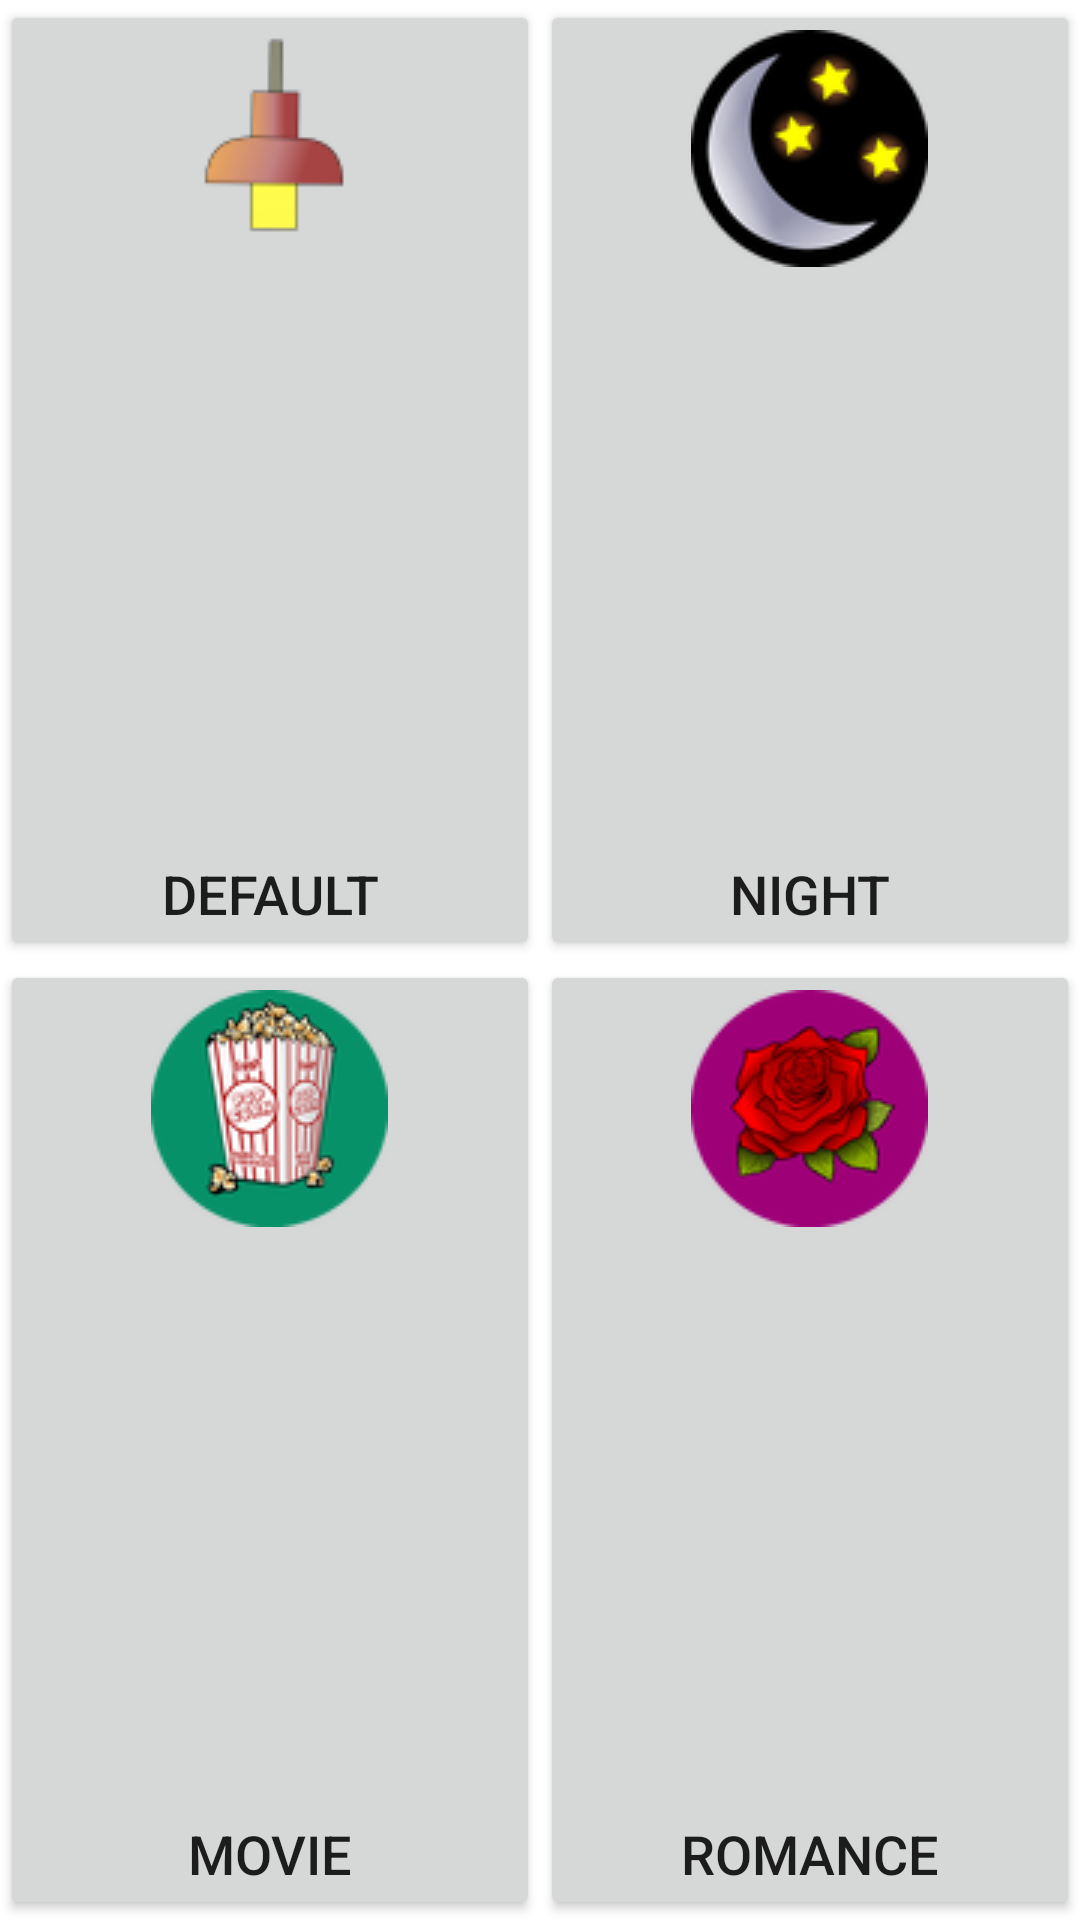

Write the Android layout XML for this screen, with the resource values it uses.
<!-- AndroidManifest.xml: application theme AppTheme -->
<!-- res/layout/device_options_recommended_fragment.xml -->
<?xml version="1.0" encoding="utf-8"?>
<LinearLayout
    android:orientation="vertical"
    android:layout_width="fill_parent"
    android:layout_height="fill_parent"
    xmlns:android="http://schemas.android.com/apk/res/android">
    <TableLayout
        android:layout_width="match_parent"
        android:layout_height="match_parent">
        <TableRow
            android:layout_width="fill_parent"
            android:layout_height="0dp"
            android:weightSum="1"
            android:layout_weight="0.5">
            <RelativeLayout
                android:layout_width="0dp"
                android:layout_height="match_parent"
                android:layout_weight="0.5">
                <Button
                    android:layout_width="match_parent"
                    android:layout_height="match_parent"
                    android:id="@+id/recommended_button_default"
                    android:drawableTop="@drawable/icon_recommended_default"
                    android:clickable="true"
                    android:focusable="true"
                    android:text="@string/default_string"
                    android:textSize="18sp"
                    android:gravity="center|bottom"
                    android:singleLine="false"
                    android:paddingBottom="10dp"/>
            </RelativeLayout>
            <RelativeLayout
                android:layout_width="0dp"
                android:layout_height="match_parent"
                android:layout_weight="0.5">
                <Button
                    android:layout_width="match_parent"
                    android:layout_height="match_parent"
                    android:id="@+id/recommended_button_night"
                    android:drawableTop="@drawable/icon_recommended_night"
                    android:clickable="true"
                    android:focusable="true"
                    android:text="@string/night"
                    android:textSize="18sp"
                    android:gravity="center|bottom"
                    android:singleLine="false"
                    android:paddingBottom="10dp"/>
            </RelativeLayout>
        </TableRow>

        <TableRow
            android:layout_width="fill_parent"
            android:layout_height="0dp"
            android:weightSum="1"
            android:layout_weight="0.5">
            <RelativeLayout
                android:layout_width="0dp"
                android:layout_height="match_parent"
                android:layout_weight="0.5">
                <Button
                    android:layout_width="match_parent"
                    android:layout_height="match_parent"
                    android:id="@+id/recommended_button_movie"
                    android:drawableTop="@drawable/icon_recommended_movie"
                    android:clickable="true"
                    android:focusable="true"
                    android:text="@string/movie"
                    android:textSize="18sp"
                    android:gravity="center|bottom"
                    android:paddingBottom="10dp"/>
            </RelativeLayout>
            <RelativeLayout
                android:layout_width="0dp"
                android:layout_height="match_parent"
                android:layout_weight="0.5">
                <Button
                    android:layout_width="match_parent"
                    android:layout_height="match_parent"
                    android:id="@+id/recommended_button_romance"
                    android:drawableTop="@drawable/icon_recommended_romance"
                    android:clickable="true"
                    android:focusable="true"
                    android:text="@string/romance"
                    android:textSize="18sp"
                    android:gravity="center|bottom"
                    android:singleLine="false"
                    android:paddingBottom="10dp"/>
            </RelativeLayout>
        </TableRow>

    </TableLayout>

</LinearLayout>
<!-- resources referenced by this layout -->
<resources>
  <!-- drawable icon_recommended_default: png bitmap (drawable, 2087 bytes) -->
  <!-- drawable icon_recommended_movie: png bitmap (drawable, 9535 bytes) -->
  <!-- drawable icon_recommended_night: png bitmap (drawable, 7268 bytes) -->
  <!-- drawable icon_recommended_romance: png bitmap (drawable, 7492 bytes) -->
  <string name="default_string">Default</string>
  <string name="movie">Movie</string>
  <string name="night">Night</string>
  <string name="romance">Romance</string>
  <style name="AppTheme" parent="Theme.MaterialComponents.DayNight.DarkActionBar">
      
          <item name="colorPrimary">@color/colorPrimary</item>
          <item name="colorPrimaryDark">@color/colorPrimaryDark</item>
          <item name="colorAccent">@color/colorAccent</item>
      </style>
  <color name="colorPrimary">#3F51B5</color>
  <color name="colorPrimaryDark">#303F9F</color>
  <color name="colorAccent">#FF4081</color>
</resources>
